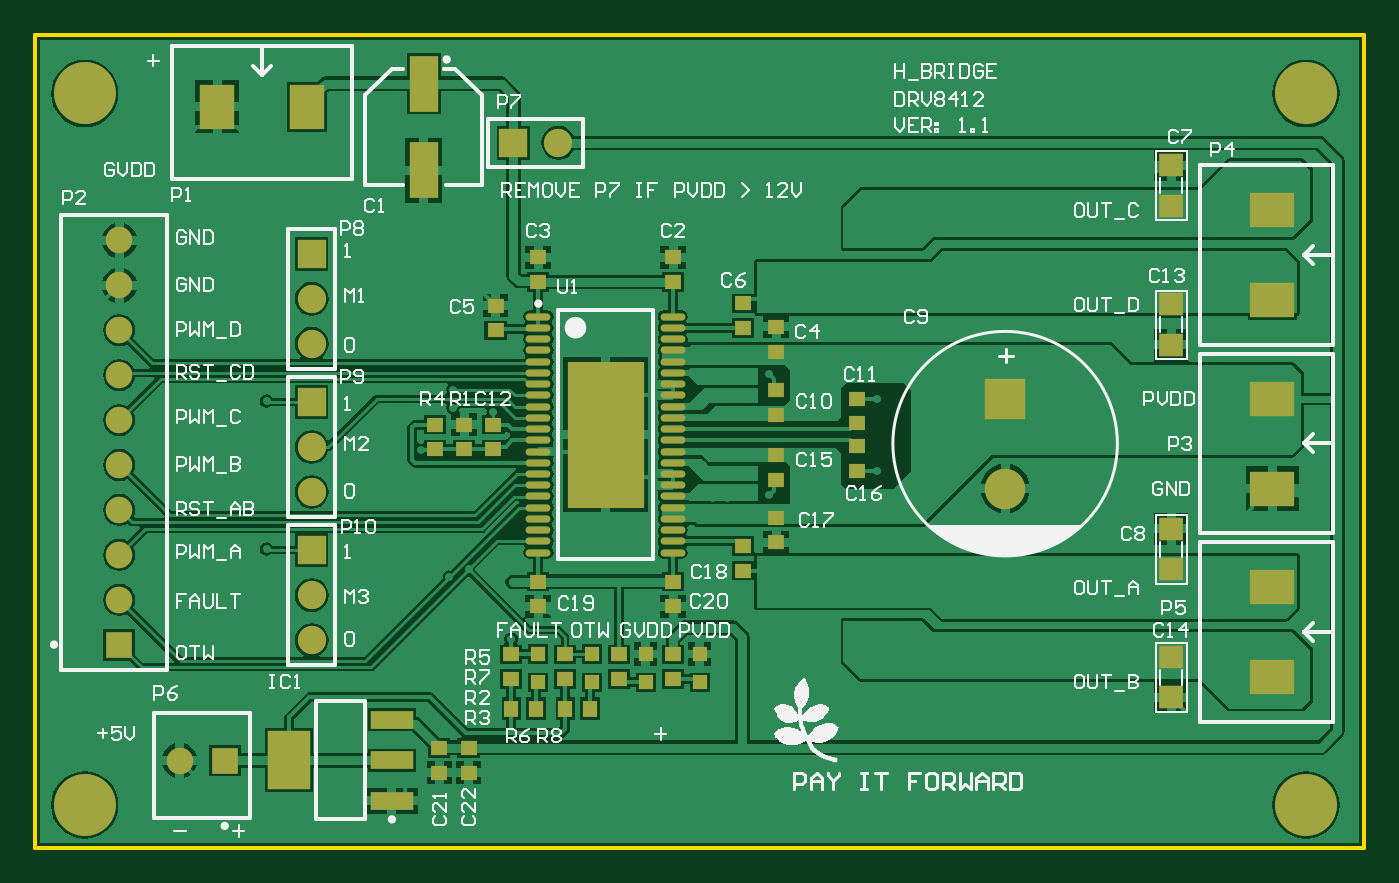
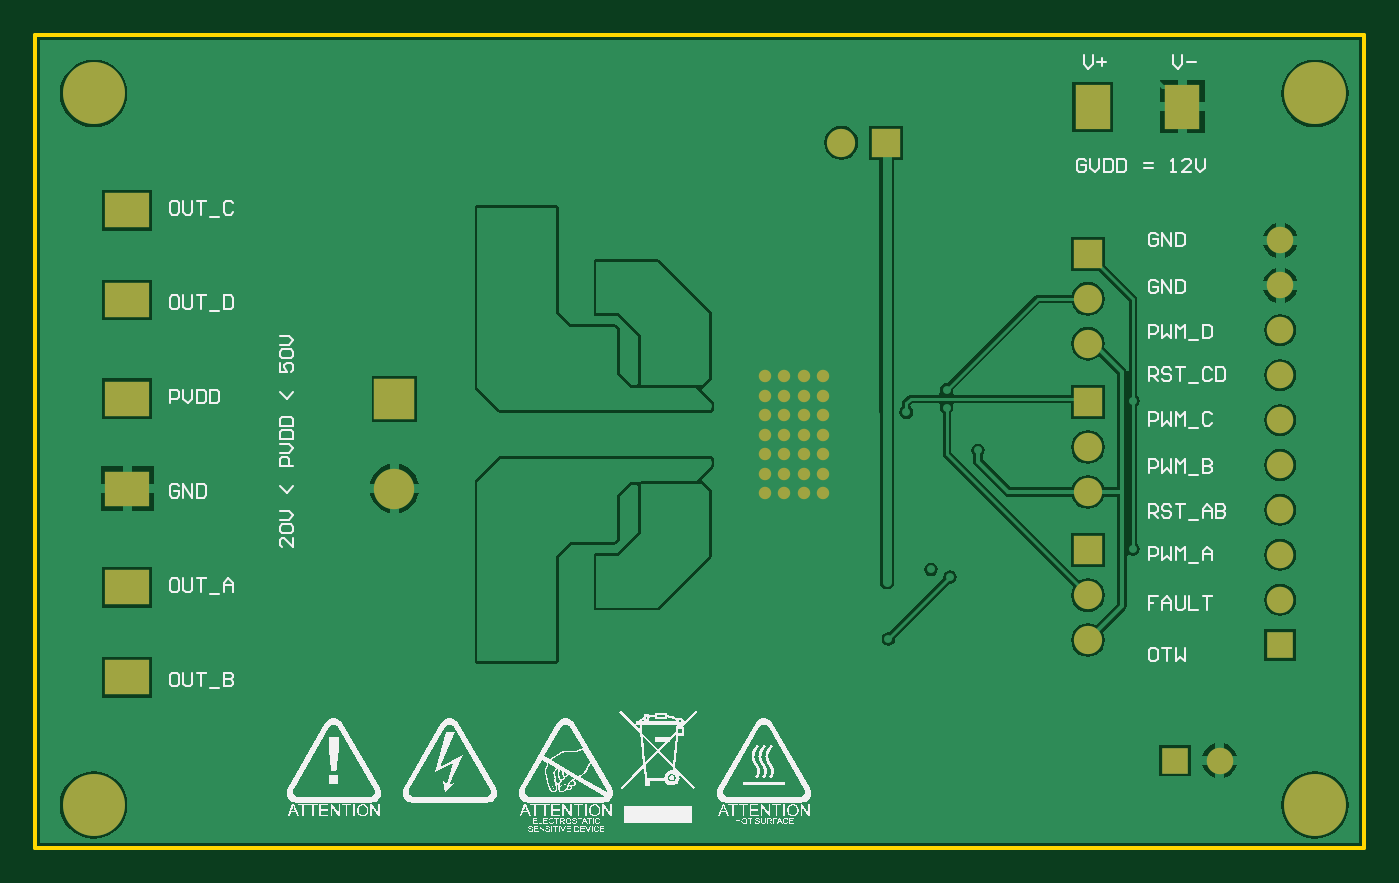
Circuit board: 9 layer files. Board 75.2 x 46.0 mm.
- bottom_copper: DVR8412.GBL (29367 bytes)
- bottom_silk: DVR8412.GBO (70348 bytes)
- paste: DVR8412.GBP (267 bytes)
- bottom_mask: DVR8412.GBS (1727 bytes)
- outline: DVR8412.GKO (405 bytes)
- top_copper: DVR8412.GTL (54392 bytes)
- top_silk: DVR8412.GTO (37875 bytes)
- paste: DVR8412.GTP (2570 bytes)
- top_mask: DVR8412.GTS (4025 bytes)

=== bottom_copper: DVR8412.GBL (29367 bytes, source omitted) ===
=== bottom_silk: DVR8412.GBO (70348 bytes, source omitted) ===
=== paste: DVR8412.GBP ===
G04*
G04 #@! TF.GenerationSoftware,Altium Limited,Altium Designer,20.2.7 (254)*
G04*
G04 Layer_Color=128*
%FSLAX24Y24*%
%MOIN*%
G70*
G04*
G04 #@! TF.SameCoordinates,5986AE49-7A84-4E6F-8F63-06B94A686D52*
G04*
G04*
G04 #@! TF.FilePolarity,Positive*
G04*
G01*
G75*
M02*

=== bottom_mask: DVR8412.GBS ===
G04*
G04 #@! TF.GenerationSoftware,Altium Limited,Altium Designer,20.2.7 (254)*
G04*
G04 Layer_Color=16711935*
%FSLAX24Y24*%
%MOIN*%
G70*
G04*
G04 #@! TF.SameCoordinates,5986AE49-7A84-4E6F-8F63-06B94A686D52*
G04*
G04*
G04 #@! TF.FilePolarity,Negative*
G04*
G01*
G75*
%ADD28R,0.0630X0.0630*%
%ADD29C,0.0630*%
%ADD30R,0.0630X0.0630*%
%ADD31R,0.0984X0.0787*%
%ADD32C,0.0900*%
%ADD33R,0.0900X0.0900*%
%ADD34C,0.0591*%
%ADD35R,0.0591X0.0591*%
%ADD36R,0.0591X0.0591*%
%ADD37R,0.0787X0.0984*%
%ADD38C,0.1380*%
%ADD39C,0.0277*%
D28*
X26000Y25700D02*
D03*
Y29000D02*
D03*
Y32300D02*
D03*
D29*
Y24700D02*
D03*
Y23700D02*
D03*
Y28000D02*
D03*
Y27000D02*
D03*
Y31300D02*
D03*
Y30300D02*
D03*
X31496Y34775D02*
D03*
D30*
X30496D02*
D03*
D31*
X47396Y33275D02*
D03*
Y31275D02*
D03*
Y24875D02*
D03*
Y22875D02*
D03*
Y29075D02*
D03*
Y27075D02*
D03*
D32*
X41446D02*
D03*
D33*
Y29075D02*
D03*
D34*
X21718Y32600D02*
D03*
Y31600D02*
D03*
Y30600D02*
D03*
Y28600D02*
D03*
Y26600D02*
D03*
Y24600D02*
D03*
Y25600D02*
D03*
Y27600D02*
D03*
Y29600D02*
D03*
X23064Y21018D02*
D03*
D35*
X21718Y23600D02*
D03*
D36*
X24064Y21018D02*
D03*
D37*
X23896Y35575D02*
D03*
X25896D02*
D03*
D38*
X20946Y35875D02*
D03*
Y20025D02*
D03*
X48146Y35875D02*
D03*
Y20025D02*
D03*
D39*
X33196Y26976D02*
D03*
X32763D02*
D03*
X32330D02*
D03*
X31896D02*
D03*
X33196Y27409D02*
D03*
X32763D02*
D03*
X32330D02*
D03*
X31896D02*
D03*
X33196Y27842D02*
D03*
X32763D02*
D03*
X32330D02*
D03*
X31896D02*
D03*
X33196Y28275D02*
D03*
X32763D02*
D03*
X32330D02*
D03*
X31896D02*
D03*
X33196Y28708D02*
D03*
X32763D02*
D03*
X32330D02*
D03*
X31896D02*
D03*
X33196Y29141D02*
D03*
X32763D02*
D03*
X32330D02*
D03*
X31896D02*
D03*
X33196Y29574D02*
D03*
X32763D02*
D03*
X32330D02*
D03*
X31896D02*
D03*
M02*

=== outline: DVR8412.GKO ===
G04*
G04 #@! TF.GenerationSoftware,Altium Limited,Altium Designer,20.2.7 (254)*
G04*
G04 Layer_Color=16711935*
%FSLAX24Y24*%
%MOIN*%
G70*
G04*
G04 #@! TF.SameCoordinates,5986AE49-7A84-4E6F-8F63-06B94A686D52*
G04*
G04*
G04 #@! TF.FilePolarity,Positive*
G04*
G01*
G75*
%ADD17C,0.0100*%
D17*
X19846Y35775D02*
Y37175D01*
X49446D01*
Y19075D02*
Y37175D01*
X19846Y19075D02*
X49446D01*
X19846D02*
Y35775D01*
M02*

=== top_copper: DVR8412.GTL (54392 bytes, source omitted) ===
=== top_silk: DVR8412.GTO (37875 bytes, source omitted) ===
=== paste: DVR8412.GTP ===
G04*
G04 #@! TF.GenerationSoftware,Altium Limited,Altium Designer,20.2.7 (254)*
G04*
G04 Layer_Color=8421504*
%FSLAX24Y24*%
%MOIN*%
G70*
G04*
G04 #@! TF.SameCoordinates,5986AE49-7A84-4E6F-8F63-06B94A686D52*
G04*
G04*
G04 #@! TF.FilePolarity,Positive*
G04*
G01*
G75*
%ADD19R,0.0374X0.0315*%
%ADD20R,0.0315X0.0315*%
%ADD21R,0.0550X0.0500*%
%ADD22R,0.0630X0.1240*%
%ADD23R,0.1697X0.3252*%
%ADD24O,0.0551X0.0157*%
%ADD25R,0.0315X0.0374*%
%ADD26R,0.0945X0.0394*%
%ADD27R,0.0945X0.1299*%
D19*
X31050Y25000D02*
D03*
Y24449D02*
D03*
X34050Y25000D02*
D03*
Y24449D02*
D03*
X35604Y25249D02*
D03*
Y25801D02*
D03*
X28750Y27949D02*
D03*
Y28500D02*
D03*
X29400Y27949D02*
D03*
Y28500D02*
D03*
X32846Y23381D02*
D03*
Y22829D02*
D03*
X34046Y23381D02*
D03*
Y22829D02*
D03*
X38146Y28025D02*
D03*
Y27474D02*
D03*
X36346Y27826D02*
D03*
Y27274D02*
D03*
X30050Y28500D02*
D03*
Y27949D02*
D03*
X38146Y29076D02*
D03*
Y28525D02*
D03*
X30096Y30599D02*
D03*
Y31151D02*
D03*
X36346Y30124D02*
D03*
Y30676D02*
D03*
X31050Y31674D02*
D03*
Y32226D02*
D03*
X34050Y31674D02*
D03*
Y32226D02*
D03*
X35604Y30650D02*
D03*
Y31201D02*
D03*
X36346Y28724D02*
D03*
Y29276D02*
D03*
Y26426D02*
D03*
Y25874D02*
D03*
X30446Y23381D02*
D03*
Y22829D02*
D03*
X29496Y21301D02*
D03*
Y20749D02*
D03*
X28846Y21301D02*
D03*
Y20749D02*
D03*
X31646Y23381D02*
D03*
Y22829D02*
D03*
D20*
X33446Y22760D02*
D03*
Y23390D02*
D03*
X34646Y22760D02*
D03*
Y23390D02*
D03*
X31046Y22760D02*
D03*
Y23390D02*
D03*
X32246Y22760D02*
D03*
Y23390D02*
D03*
D21*
X45146Y30275D02*
D03*
Y31175D02*
D03*
Y33375D02*
D03*
Y34275D02*
D03*
Y25275D02*
D03*
Y26175D02*
D03*
Y22425D02*
D03*
Y23325D02*
D03*
D22*
X28496Y36090D02*
D03*
Y34160D02*
D03*
D23*
X32546Y28275D02*
D03*
D24*
X34042Y25650D02*
D03*
Y25900D02*
D03*
Y26150D02*
D03*
Y26400D02*
D03*
Y26650D02*
D03*
Y26900D02*
D03*
Y27150D02*
D03*
Y27400D02*
D03*
Y27650D02*
D03*
Y27900D02*
D03*
Y28150D02*
D03*
Y28400D02*
D03*
Y28650D02*
D03*
Y28900D02*
D03*
Y29150D02*
D03*
Y29400D02*
D03*
Y29650D02*
D03*
Y29900D02*
D03*
Y30150D02*
D03*
Y30400D02*
D03*
Y30650D02*
D03*
Y30900D02*
D03*
X31050Y25650D02*
D03*
Y25900D02*
D03*
Y26150D02*
D03*
Y26400D02*
D03*
Y26650D02*
D03*
Y26900D02*
D03*
Y27150D02*
D03*
Y27400D02*
D03*
Y27650D02*
D03*
Y27900D02*
D03*
Y28150D02*
D03*
Y28400D02*
D03*
Y28650D02*
D03*
Y28900D02*
D03*
Y29150D02*
D03*
Y29400D02*
D03*
Y29650D02*
D03*
Y29900D02*
D03*
Y30150D02*
D03*
Y30400D02*
D03*
Y30650D02*
D03*
Y30900D02*
D03*
D25*
X31001Y22175D02*
D03*
X30450D02*
D03*
X32201D02*
D03*
X31650D02*
D03*
D26*
X27787Y20119D02*
D03*
Y21025D02*
D03*
Y21931D02*
D03*
D27*
X25504Y21025D02*
D03*
M02*

=== top_mask: DVR8412.GTS ===
G04*
G04 #@! TF.GenerationSoftware,Altium Limited,Altium Designer,20.2.7 (254)*
G04*
G04 Layer_Color=8388736*
%FSLAX24Y24*%
%MOIN*%
G70*
G04*
G04 #@! TF.SameCoordinates,5986AE49-7A84-4E6F-8F63-06B94A686D52*
G04*
G04*
G04 #@! TF.FilePolarity,Negative*
G04*
G01*
G75*
%ADD19R,0.0374X0.0315*%
%ADD20R,0.0315X0.0315*%
%ADD21R,0.0550X0.0500*%
%ADD22R,0.0630X0.1240*%
%ADD23R,0.1697X0.3252*%
%ADD24O,0.0551X0.0157*%
%ADD25R,0.0315X0.0374*%
%ADD26R,0.0945X0.0394*%
%ADD27R,0.0945X0.1299*%
%ADD28R,0.0630X0.0630*%
%ADD29C,0.0630*%
%ADD30R,0.0630X0.0630*%
%ADD31R,0.0984X0.0787*%
%ADD32C,0.0900*%
%ADD33R,0.0900X0.0900*%
%ADD34C,0.0591*%
%ADD35R,0.0591X0.0591*%
%ADD36R,0.0591X0.0591*%
%ADD37R,0.0787X0.0984*%
%ADD38C,0.1380*%
%ADD39C,0.0277*%
D19*
X31050Y25000D02*
D03*
Y24449D02*
D03*
X34050Y25000D02*
D03*
Y24449D02*
D03*
X35604Y25249D02*
D03*
Y25801D02*
D03*
X28750Y27949D02*
D03*
Y28500D02*
D03*
X29400Y27949D02*
D03*
Y28500D02*
D03*
X32846Y23381D02*
D03*
Y22829D02*
D03*
X34046Y23381D02*
D03*
Y22829D02*
D03*
X38146Y28025D02*
D03*
Y27474D02*
D03*
X36346Y27826D02*
D03*
Y27274D02*
D03*
X30050Y28500D02*
D03*
Y27949D02*
D03*
X38146Y29076D02*
D03*
Y28525D02*
D03*
X30096Y30599D02*
D03*
Y31151D02*
D03*
X36346Y30124D02*
D03*
Y30676D02*
D03*
X31050Y31674D02*
D03*
Y32226D02*
D03*
X34050Y31674D02*
D03*
Y32226D02*
D03*
X35604Y30650D02*
D03*
Y31201D02*
D03*
X36346Y28724D02*
D03*
Y29276D02*
D03*
Y26426D02*
D03*
Y25874D02*
D03*
X30446Y23381D02*
D03*
Y22829D02*
D03*
X29496Y21301D02*
D03*
Y20749D02*
D03*
X28846Y21301D02*
D03*
Y20749D02*
D03*
X31646Y23381D02*
D03*
Y22829D02*
D03*
D20*
X33446Y22760D02*
D03*
Y23390D02*
D03*
X34646Y22760D02*
D03*
Y23390D02*
D03*
X31046Y22760D02*
D03*
Y23390D02*
D03*
X32246Y22760D02*
D03*
Y23390D02*
D03*
D21*
X45146Y30275D02*
D03*
Y31175D02*
D03*
Y33375D02*
D03*
Y34275D02*
D03*
Y25275D02*
D03*
Y26175D02*
D03*
Y22425D02*
D03*
Y23325D02*
D03*
D22*
X28496Y36090D02*
D03*
Y34160D02*
D03*
D23*
X32546Y28275D02*
D03*
D24*
X34042Y25650D02*
D03*
Y25900D02*
D03*
Y26150D02*
D03*
Y26400D02*
D03*
Y26650D02*
D03*
Y26900D02*
D03*
Y27150D02*
D03*
Y27400D02*
D03*
Y27650D02*
D03*
Y27900D02*
D03*
Y28150D02*
D03*
Y28400D02*
D03*
Y28650D02*
D03*
Y28900D02*
D03*
Y29150D02*
D03*
Y29400D02*
D03*
Y29650D02*
D03*
Y29900D02*
D03*
Y30150D02*
D03*
Y30400D02*
D03*
Y30650D02*
D03*
Y30900D02*
D03*
X31050Y25650D02*
D03*
Y25900D02*
D03*
Y26150D02*
D03*
Y26400D02*
D03*
Y26650D02*
D03*
Y26900D02*
D03*
Y27150D02*
D03*
Y27400D02*
D03*
Y27650D02*
D03*
Y27900D02*
D03*
Y28150D02*
D03*
Y28400D02*
D03*
Y28650D02*
D03*
Y28900D02*
D03*
Y29150D02*
D03*
Y29400D02*
D03*
Y29650D02*
D03*
Y29900D02*
D03*
Y30150D02*
D03*
Y30400D02*
D03*
Y30650D02*
D03*
Y30900D02*
D03*
D25*
X31001Y22175D02*
D03*
X30450D02*
D03*
X32201D02*
D03*
X31650D02*
D03*
D26*
X27787Y20119D02*
D03*
Y21025D02*
D03*
Y21931D02*
D03*
D27*
X25504Y21025D02*
D03*
D28*
X26000Y25700D02*
D03*
Y29000D02*
D03*
Y32300D02*
D03*
D29*
Y24700D02*
D03*
Y23700D02*
D03*
Y28000D02*
D03*
Y27000D02*
D03*
Y31300D02*
D03*
Y30300D02*
D03*
X31496Y34775D02*
D03*
D30*
X30496D02*
D03*
D31*
X47396Y33275D02*
D03*
Y31275D02*
D03*
Y24875D02*
D03*
Y22875D02*
D03*
Y29075D02*
D03*
Y27075D02*
D03*
D32*
X41446D02*
D03*
D33*
Y29075D02*
D03*
D34*
X21718Y32600D02*
D03*
Y31600D02*
D03*
Y30600D02*
D03*
Y28600D02*
D03*
Y26600D02*
D03*
Y24600D02*
D03*
Y25600D02*
D03*
Y27600D02*
D03*
Y29600D02*
D03*
X23064Y21018D02*
D03*
D35*
X21718Y23600D02*
D03*
D36*
X24064Y21018D02*
D03*
D37*
X23896Y35575D02*
D03*
X25896D02*
D03*
D38*
X20946Y35875D02*
D03*
Y20025D02*
D03*
X48146Y35875D02*
D03*
Y20025D02*
D03*
D39*
X33196Y26976D02*
D03*
X32763D02*
D03*
X32330D02*
D03*
X31896D02*
D03*
X33196Y27409D02*
D03*
X32763D02*
D03*
X32330D02*
D03*
X31896D02*
D03*
X33196Y27842D02*
D03*
X32763D02*
D03*
X32330D02*
D03*
X31896D02*
D03*
X33196Y28275D02*
D03*
X32763D02*
D03*
X32330D02*
D03*
X31896D02*
D03*
X33196Y28708D02*
D03*
X32763D02*
D03*
X32330D02*
D03*
X31896D02*
D03*
X33196Y29141D02*
D03*
X32763D02*
D03*
X32330D02*
D03*
X31896D02*
D03*
X33196Y29574D02*
D03*
X32763D02*
D03*
X32330D02*
D03*
X31896D02*
D03*
M02*

